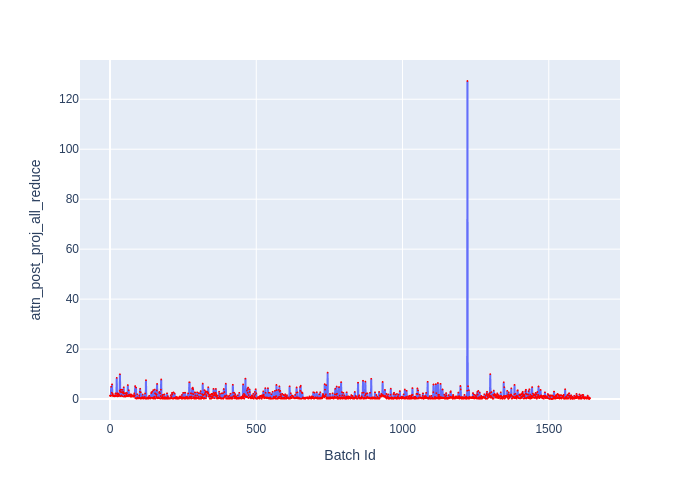

Source data for this figure (header and first rows):
Batch Id, attn_post_proj_all_reduce
0, 1.368
1, 1.208
2, 1.393
3, 1.408
4, 4.955
5, 1.375
6, 2.56
7, 5.882
8, 1.457
9, 2.178
10, 1.242
11, 1.36
12, 1.45
13, 1.133
14, 1.25
15, 1.232
16, 1.077
17, 1.484
18, 1.196
19, 2.258
20, 1.248
21, 1.264
22, 2.094
23, 8.482
24, 1.177
25, 2.313
26, 1.08
27, 1.839
28, 2.191
29, 2.038
30, 1.166
31, 1.705
32, 1.316
33, 3.397
34, 9.936
35, 2.938
36, 1.171
37, 3.745
38, 2.781
39, 1.421
40, 3.761
41, 2.727
42, 1.141
43, 3.693
44, 2.548
45, 2.861
46, 2.22
47, 4.69
48, 0.953
49, 2.353
50, 1.26
51, 1.28
52, 2.183
53, 1.036
54, 1.058
55, 2.499
56, 1.179
57, 1.634
58, 2.36
59, 1.189
... 1,582 more rows
